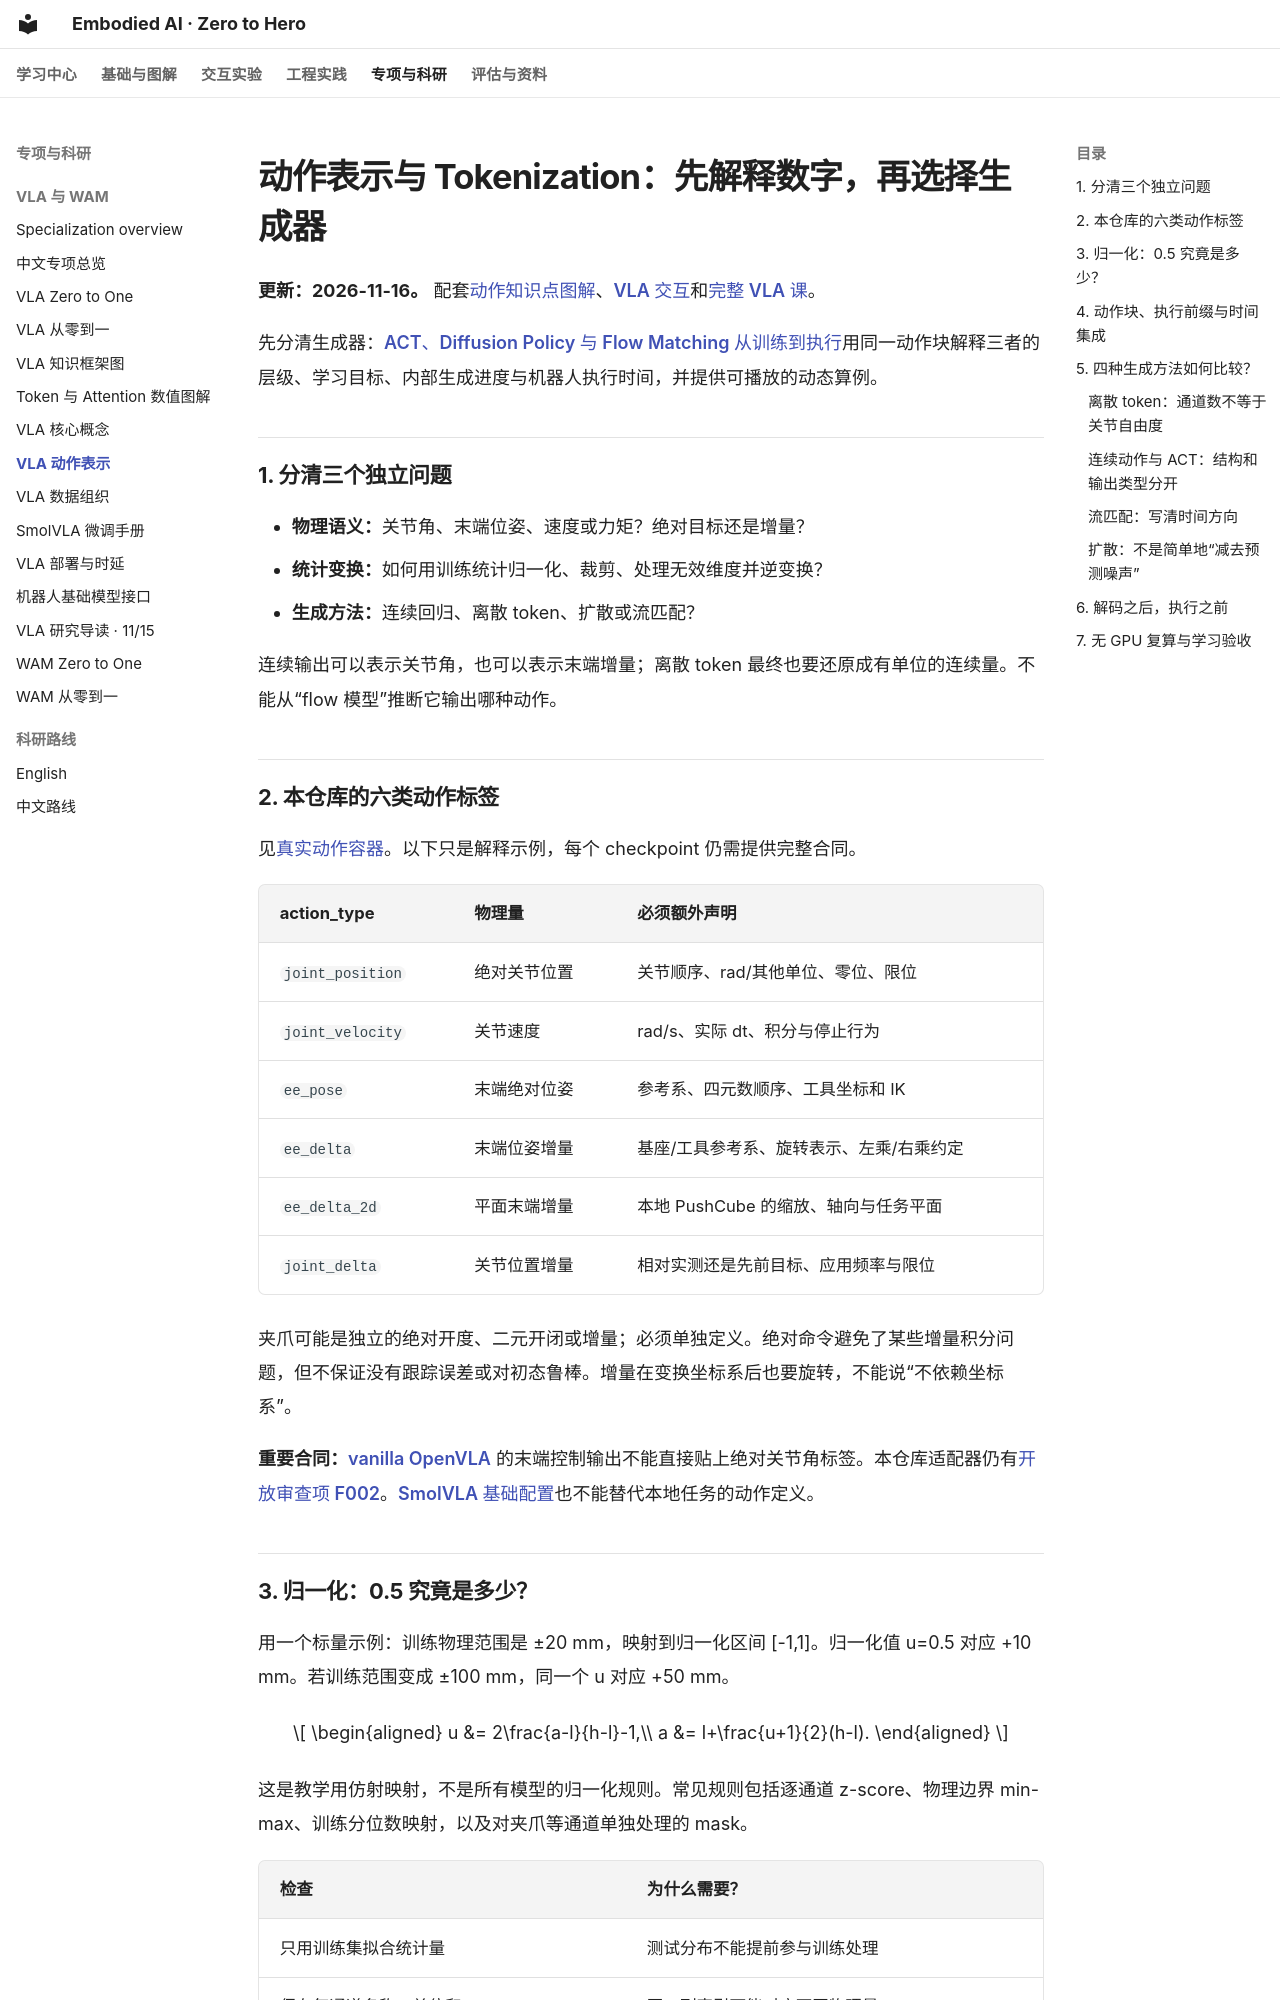

repository: Dld0621/Embodied-AI-Zero-to-Hero · page: 24-action-representation-and-tokenization/index.html · generator: mkdocs

# 动作表示与 Tokenization：先解释数字，再选择生成器

**更新：2026-11-16。** 配套[动作知识点图解](knowledge-atlas/learning-action-representations/index.md)、[VLA 交互](learning-lab-cn.md#vla)和[完整 VLA 课](learning-core/09-vla-systems.md)。

先分清生成器：[ACT、Diffusion Policy 与 Flow Matching 从训练到执行](33-il-action-generation.md)用同一动作块解释三者的层级、学习目标、内部生成进度与机器人执行时间，并提供可播放的动态算例。

## 1. 分清三个独立问题

- **物理语义：**关节角、末端位姿、速度或力矩？绝对目标还是增量？
- **统计变换：**如何用训练统计归一化、裁剪、处理无效维度并逆变换？
- **生成方法：**连续回归、离散 token、扩散或流匹配？

连续输出可以表示关节角，也可以表示末端增量；离散 token 最终也要还原成有单位的连续量。不能从“flow 模型”推断它输出哪种动作。

## 2. 本仓库的六类动作标签

见[真实动作容器](../examples/robot_foundation_models/common/action_schema.py)。以下只是解释示例，每个 checkpoint 仍需提供完整合同。

| action_type | 物理量 | 必须额外声明 |
|---|---|---|
| `joint_position` | 绝对关节位置 | 关节顺序、rad/其他单位、零位、限位 |
| `joint_velocity` | 关节速度 | rad/s、实际 dt、积分与停止行为 |
| `ee_pose` | 末端绝对位姿 | 参考系、四元数顺序、工具坐标和 IK |
| `ee_delta` | 末端位姿增量 | 基座/工具参考系、旋转表示、左乘/右乘约定 |
| `ee_delta_2d` | 平面末端增量 | 本地 PushCube 的缩放、轴向与任务平面 |
| `joint_delta` | 关节位置增量 | 相对实测还是先前目标、应用频率与限位 |

夹爪可能是独立的绝对开度、二元开闭或增量；必须单独定义。绝对命令避免了某些增量积分问题，但不保证没有跟踪误差或对初态鲁棒。增量在变换坐标系后也要旋转，不能说“不依赖坐标系”。

**重要合同：**[vanilla OpenVLA](https://arxiv.org/abs/2406.09246) 的末端控制输出不能直接贴上绝对关节角标签。本仓库适配器仍有[开放审查项 F002](reviews/content-correctness-audit.md)。[SmolVLA 基础配置](https://huggingface.co/lerobot/smolvla_base/blob/main/config.json)也不能替代本地任务的动作定义。
